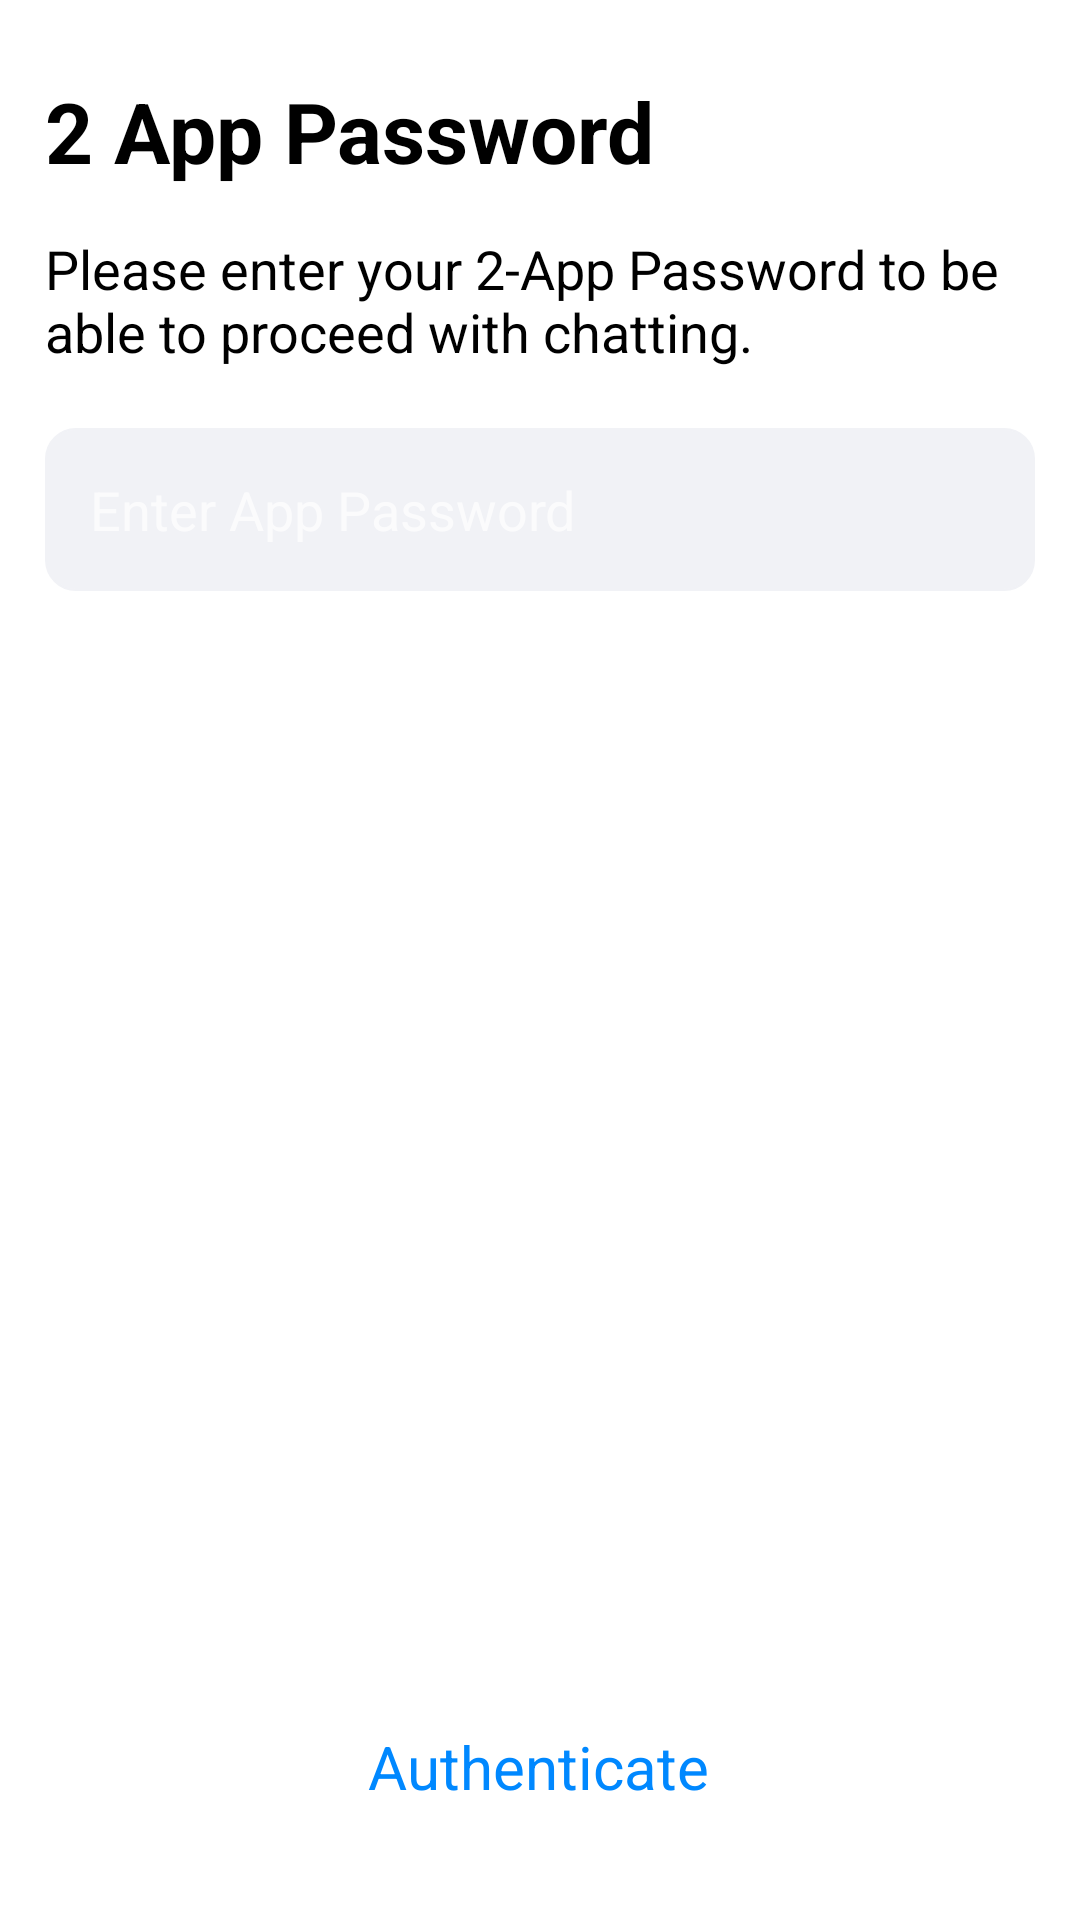

This screen was rendered from an Android layout file. Write that file and the resources it references.
<!-- AndroidManifest.xml: application theme Theme.SimpleX -->
<!-- res/layout/activity_two_app_password.xml -->
<?xml version="1.0" encoding="utf-8"?>
<androidx.constraintlayout.widget.ConstraintLayout xmlns:android="http://schemas.android.com/apk/res/android"
    xmlns:app="http://schemas.android.com/apk/res-auto"
    xmlns:tools="http://schemas.android.com/tools"
    android:layout_width="match_parent"
    android:layout_height="match_parent"
    android:background="@color/background"
    android:orientation="vertical"
    tools:context=".TwoAppPasswordActivity">

  <TextView
      android:id="@+id/two_app_password_title"
      android:layout_width="match_parent"
      android:layout_height="wrap_content"
      android:layout_marginStart="15dp"
      android:layout_marginTop="25dp"
      android:layout_marginEnd="15dp"
      android:text="@string/two_app_password"
      android:textColor="@color/black"
      android:textSize="28sp"
      android:textStyle="bold"
      app:layout_constraintStart_toStartOf="parent"
      app:layout_constraintTop_toTopOf="parent" />

  <TextView
      android:id="@+id/two_app_password_explanation"
      android:layout_width="match_parent"
      android:layout_height="wrap_content"
      android:layout_marginStart="15dp"
      android:layout_marginTop="15dp"
      android:layout_marginEnd="15dp"
      android:text="@string/two_fa_authentication_explanation"
      android:textColor="@color/black"
      android:textSize="18sp"
      app:layout_constraintEnd_toEndOf="parent"
      app:layout_constraintStart_toStartOf="parent"
      app:layout_constraintTop_toBottomOf="@id/two_app_password_title" />

  <com.google.android.material.textfield.TextInputEditText
      android:id="@+id/edt_app_password"
      android:layout_width="match_parent"
      android:layout_height="wrap_content"
      android:layout_marginStart="15dp"
      android:layout_marginTop="20dp"
      android:layout_marginEnd="15dp"
      android:background="@drawable/edittext_background"
      android:hint="@string/enter_app_password"
      android:inputType="textPassword"
      android:padding="15dp"
      app:layout_constraintEnd_toEndOf="parent"
      app:layout_constraintStart_toStartOf="parent"
      app:layout_constraintTop_toBottomOf="@id/two_app_password_explanation"
      app:passwordToggleEnabled="true" />

  <Button
      android:id="@+id/authenticate"
      style="@style/Widget.MaterialComponents.Button.TextButton"
      android:layout_width="wrap_content"
      android:layout_height="wrap_content"
      android:text="Authenticate"
      android:textColor="@color/simplex_blue"
      android:textSize="20sp"
      app:layout_constraintBottom_toBottomOf="parent"
      app:layout_constraintEnd_toEndOf="parent"
      app:layout_constraintHorizontal_bias="0.498"
      app:layout_constraintStart_toStartOf="parent"
      app:layout_constraintTop_toBottomOf="@id/edt_app_password"
      app:layout_constraintVertical_bias="0.932" />


</androidx.constraintlayout.widget.ConstraintLayout>
<!-- resources referenced by this layout -->
<resources>
  <color name="background">#ffffff</color>
  <color name="black">#FF000000</color>
  <color name="simplex_blue">#FF0088FF</color>
  <!-- drawable edittext_background (drawable) -->
  <?xml version="1.0" encoding="utf-8"?>
  <shape xmlns:android="http://schemas.android.com/apk/res/android"
      android:shape="rectangle">
    <solid android:color="@color/gray"/>
    <corners android:radius="10dp"/>
    <stroke android:color="@color/gray"
      android:width="0.5dp"/>
  
  </shape>
  <string name="enter_app_password">Enter App Password</string>
  <string name="two_app_password">2 App Password</string>
  <string name="two_fa_authentication_explanation">Please enter your 2-App Password to be able to proceed with chatting.</string>
  <style name="Theme.SimpleX" parent="Theme.AppCompat.NoActionBar">
      <item name="android:statusBarColor">@color/black</item>
    </style>
  <color name="gray">#f1f2f6</color>
</resources>
